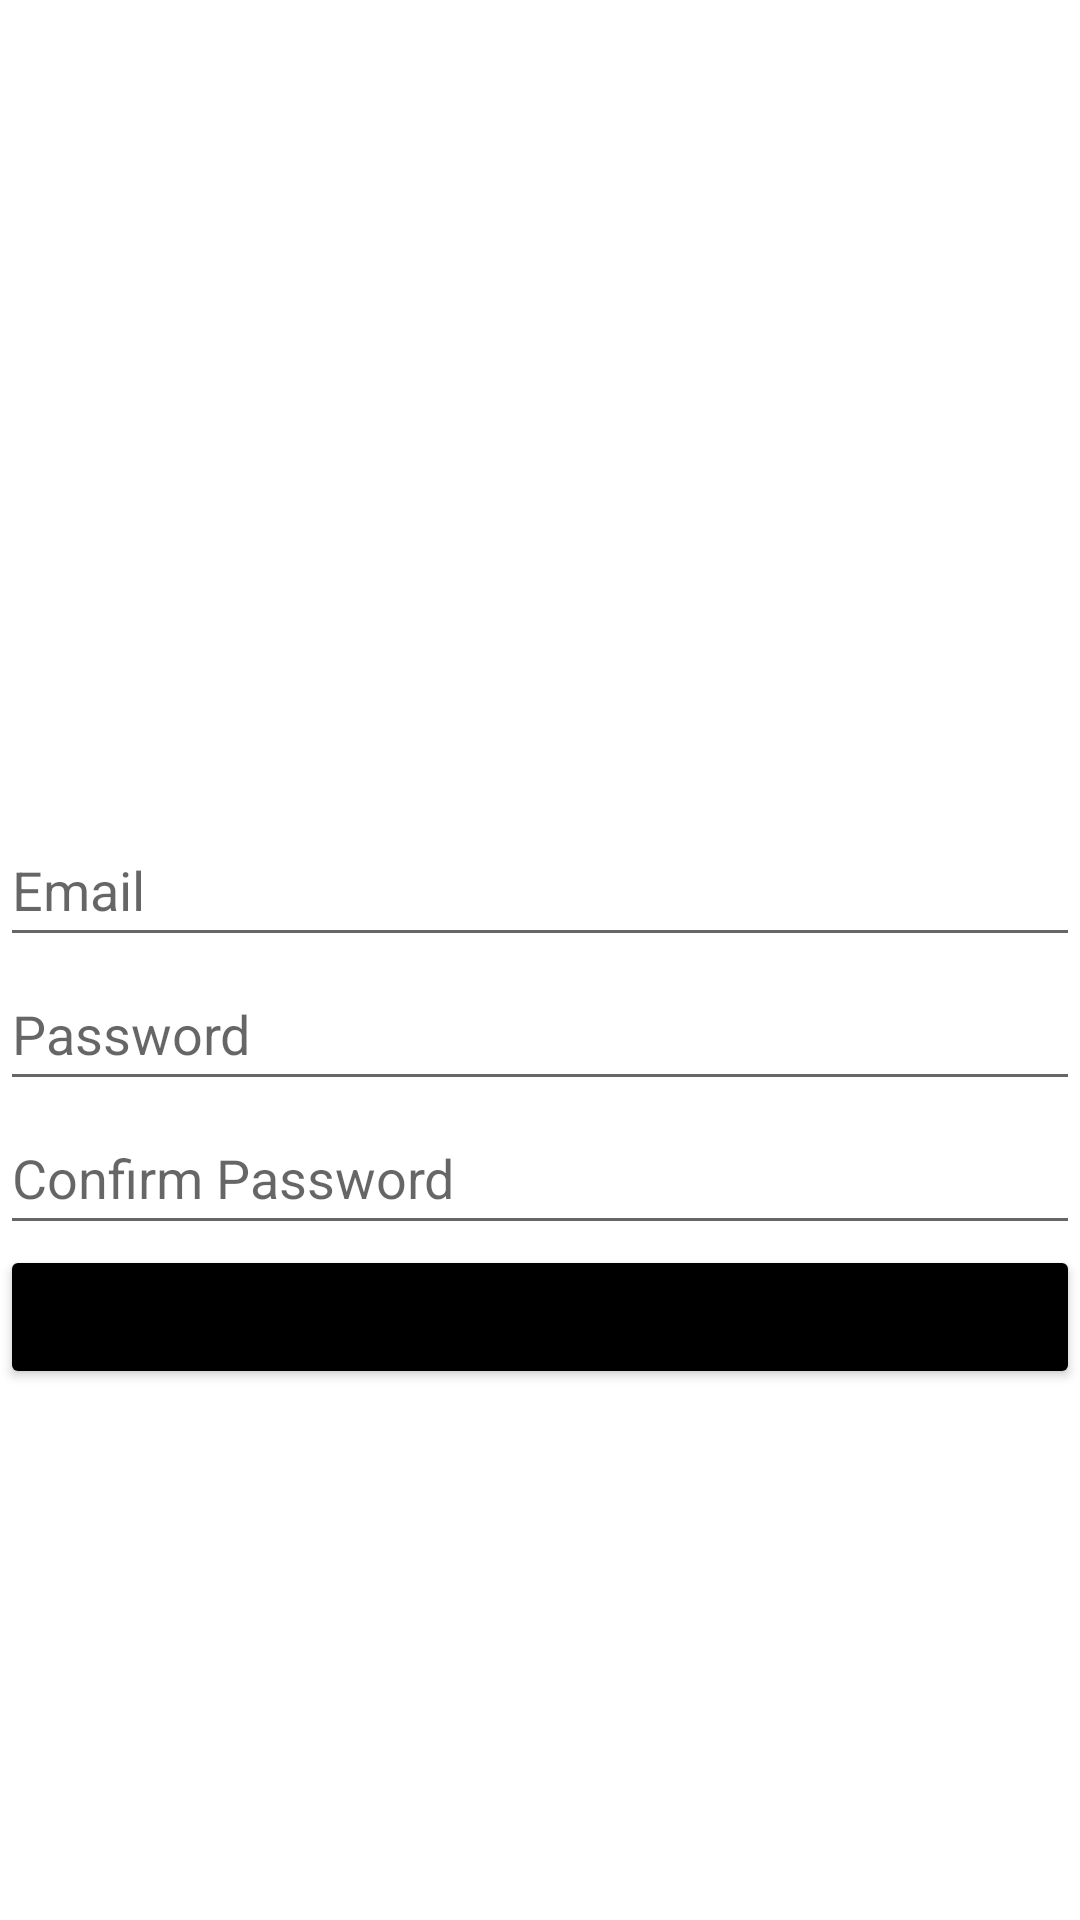

Here is an Android app screen rendered from its layout file. Give the layout XML and the strings, colors and styles it references.
<!-- AndroidManifest.xml: application theme Theme.QuizzApp -->
<!-- res/layout/activity_register.xml -->
<?xml version="1.0" encoding="utf-8"?>
<LinearLayout xmlns:android="http://schemas.android.com/apk/res/android"
    xmlns:app="http://schemas.android.com/apk/res-auto"
    xmlns:tools="http://schemas.android.com/tools"
    android:layout_width="match_parent"
    android:layout_height="match_parent"
    android:orientation="vertical"
    tools:context=".RegisterActivity"
    android:layout_margin="40dp">

    <ImageView
        android:id="@+id/imageView2"
        android:layout_width="match_parent"
        android:layout_height="221dp"
        android:layout_marginTop="50dp"
        app:srcCompat="@drawable/logoo"
        android:paddingTop="10dp"/>



    <EditText
        android:id="@+id/r_email"
        android:layout_width="match_parent"
        android:layout_height="wrap_content"

        android:hint="Email"
        android:minHeight="48dp" />

    <EditText
        android:id="@+id/rpassword"
        android:layout_width="match_parent"
        android:layout_height="wrap_content"
        android:inputType="textPassword"
        android:hint="Password"
        android:minHeight="48dp" />

    <EditText
        android:id="@+id/rconfirmPassword"
        android:layout_width="match_parent"
        android:layout_height="wrap_content"
        android:hint="Confirm Password"
        android:inputType="textPassword"
        android:minHeight="48dp" />

    <Button
        android:id="@+id/registerBtn"
        android:layout_width="match_parent"
        android:layout_height="wrap_content"
        android:backgroundTint="@color/black"
        android:text="Sign up" />

</LinearLayout>
<!-- resources referenced by this layout -->
<resources>
  <color name="black">#FF000000</color>
  <style name="Theme.QuizzApp" parent="Theme.MaterialComponents.DayNight.NoActionBar">
          
          <item name="colorPrimary">@color/grey</item>
          <item name="colorPrimaryVariant">@color/purple_700</item>
          <item name="colorOnPrimary">@color/white</item>
          
          <item name="colorSecondary">@color/teal_200</item>
          <item name="colorSecondaryVariant">@color/teal_700</item>
          <item name="colorOnSecondary">@color/black</item>
          
          <item name="android:statusBarColor" tools:targetApi="l">?attr/colorPrimaryVariant</item>
          
      </style>
  <color name="grey">#D3D3D3</color>
  <color name="purple_700">#FF3700B3</color>
  <color name="white">#FFFFFFFF</color>
  <color name="teal_200">#FF03DAC5</color>
  <color name="teal_700">#FF018786</color>
</resources>
